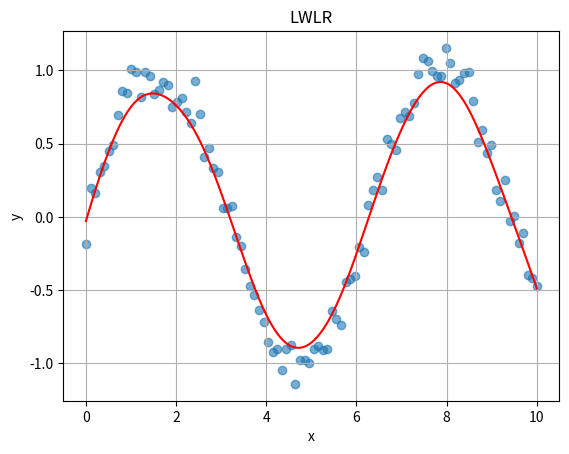

Write Python code to recreate this figure.
import numpy as np
import matplotlib.pyplot as plt
X = np.linspace(0, 10, 100).reshape(-1, 1)
y = np.sin(X).ravel() + np.random.normal(0, 0.1, 100)
def add_bias(X): return np.hstack([np.ones((X.shape[0], 1)), X])
def compute_W(X, x0, tau):
    d = X - x0
    W = np.exp(-np.sum(d**2, axis=1) / (2 * tau**2))
    return np.diag(W)
def lwlr(x0, X, y, tau):
    X_b = add_bias(X)
    x0_b = add_bias(x0.reshape(1, -1))
    W = compute_W(X, x0, tau)
    theta = np.linalg.pinv(X_b.T @ W @ X_b) @ (X_b.T @ W @ y)
    return x0_b @ theta
x_query = np.linspace(X.min(), X.max(), 300)
y_pred = np.array([lwlr(x, X, y, tau=0.5) for x in x_query])
plt.scatter(X, y, alpha=0.6)
plt.plot(x_query, y_pred, color='red')
plt.title("LWLR")
plt.xlabel("x")
plt.ylabel("y")
plt.grid()
plt.show()